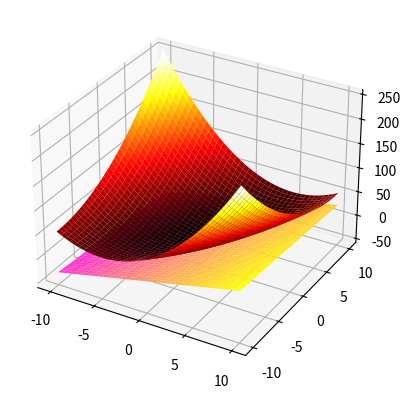

Python code for this plot:
import numpy as np 
import sympy as sp
import math
import matplotlib.pyplot as plt

x, y =sp.symbols('x, y')

f = x**2 - x*y  + (1/2)*y**2 + 3

dfx = sp.diff(f, x)
dfy = sp.diff(f, y)

x0 =3
y0 =2
z0 = f.subs(x, x0).subs(y, y0)

z = z0 + dfx.subs(x, x0).subs(y, y0)*(x - x0) + dfy.subs(x, x0).subs(y, y0)*(y - y0)
print("z = ", z)

fxy = lambda x, y: x**2 - x*y  + (1/2)*y**2 + 3
f_tangent = lambda x, y: 4*x - y - 2

x = np.arange(-10, 10.1, 0.1)
y = x.copy()
X, Y = np.meshgrid(x, y)
Z = fxy(X, Y)
Z_tangent = f_tangent(X, Y)

ax = plt.axes(projection = '3d')
ax.plot_surface(X, Y, Z, cmap = 'hot', linewidth = 0)
ax.plot_surface(X, Y, Z_tangent, cmap = 'spring', linewidth = 0)
plt.show()
